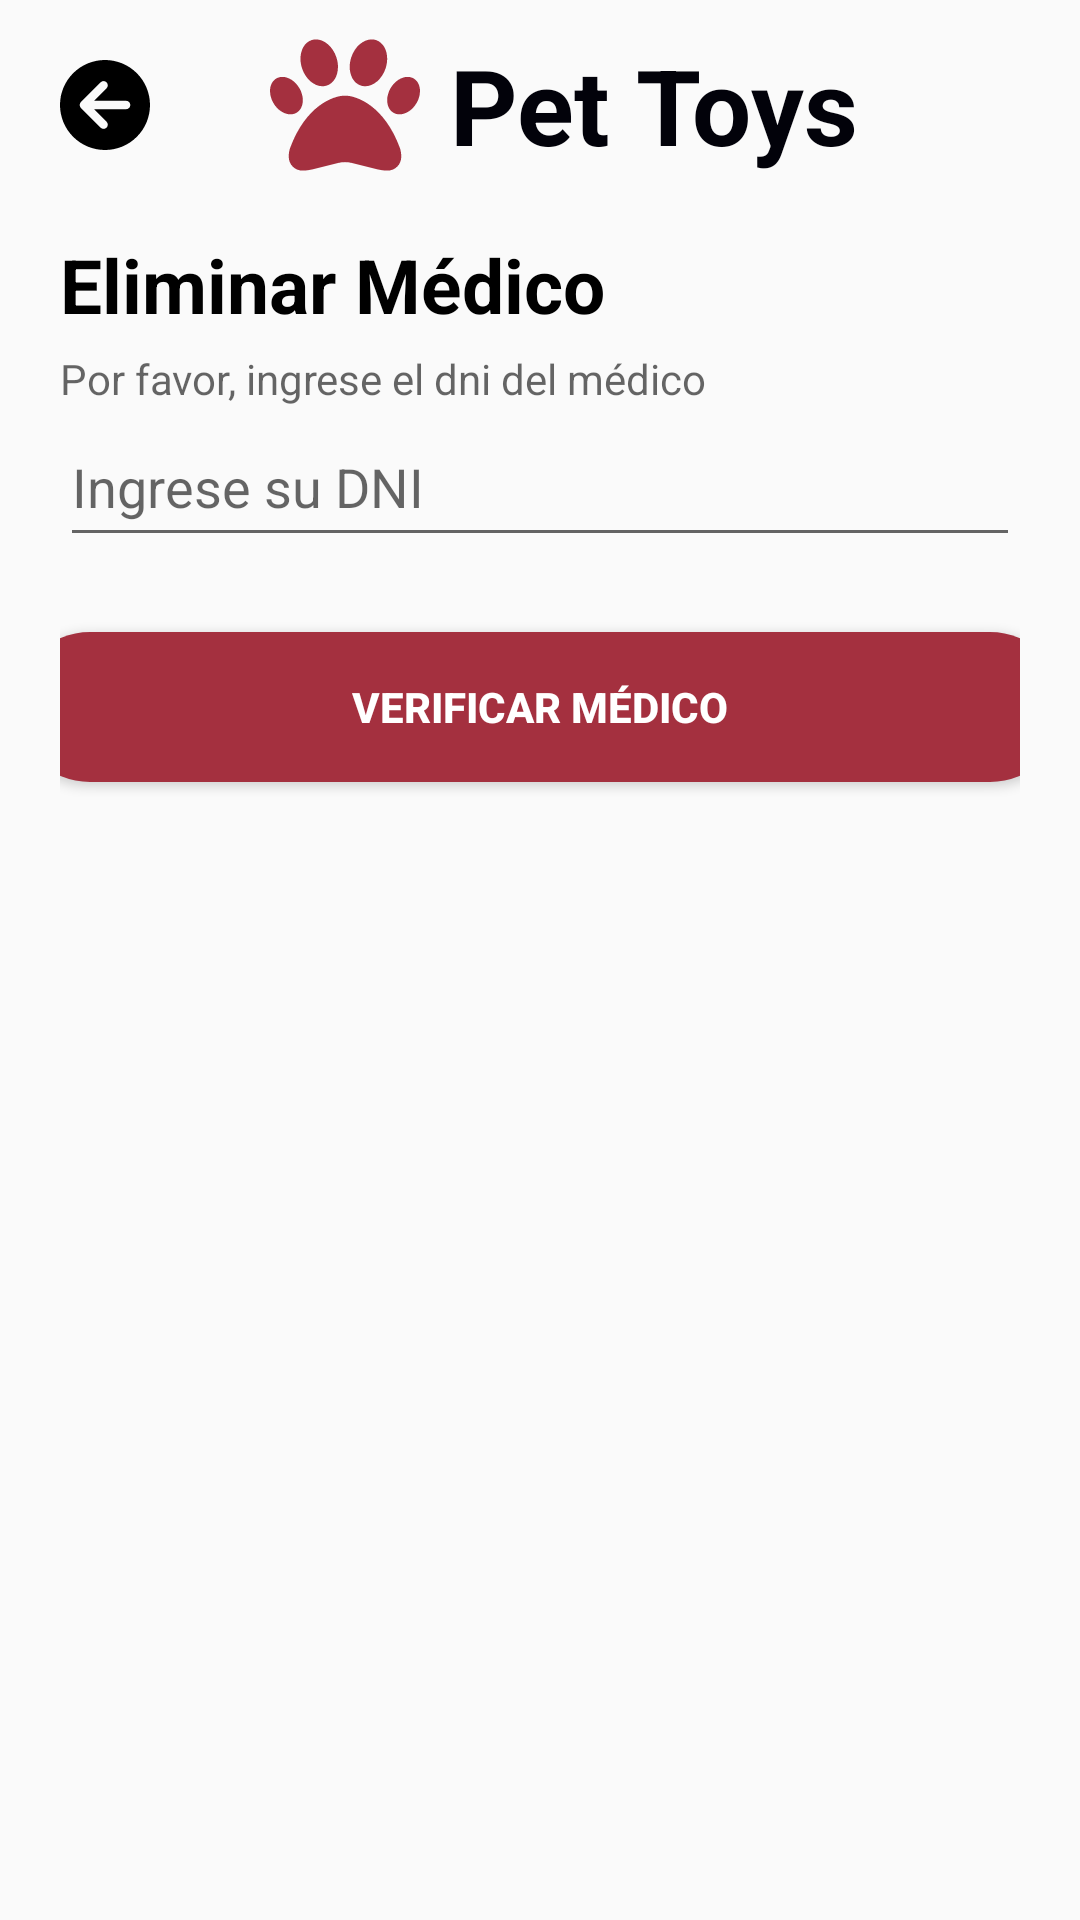

Layout XML and referenced resources for this Android screen:
<!-- AndroidManifest.xml: application theme Theme.ProyectoVeterinaria -->
<!-- res/layout/activity_eliminar_medico.xml -->
<?xml version="1.0" encoding="utf-8"?>
<androidx.constraintlayout.widget.ConstraintLayout xmlns:android="http://schemas.android.com/apk/res/android"
    xmlns:app="http://schemas.android.com/apk/res-auto"
    xmlns:tools="http://schemas.android.com/tools"
    android:layout_width="match_parent"
    android:layout_height="match_parent"
    tools:context=".EliminarMedico">

    <LinearLayout
        android:id="@+id/linearLayout"
        android:layout_width="match_parent"
        android:layout_height="70dp"
        android:orientation="horizontal"
        app:layout_constraintEnd_toEndOf="parent"
        app:layout_constraintStart_toStartOf="parent"
        app:layout_constraintTop_toTopOf="parent">
        <LinearLayout
            android:layout_width="wrap_content"
            android:layout_height="wrap_content"
            android:layout_marginTop="10dp"
            android:layout_marginBottom="10dp"
            android:gravity="center">

            <ImageView
                android:id="@+id/imgRetrocederMediEliminar"
                android:layout_width="30dp"
                android:layout_height="35dp"
                android:layout_marginLeft="20dp"
                android:layout_marginRight="40dp"
                android:src="@drawable/circlearrowleftsolid" />

            <ImageView
                android:layout_width="50dp"
                android:layout_height="wrap_content"
                android:layout_marginRight="10dp"
                android:src="@drawable/paw_solid" />

            <TextView
                android:layout_width="wrap_content"
                android:layout_height="wrap_content"
                android:text="Pet Toys"
                android:textColor="#02020A"
                android:textSize="35sp"
                android:textStyle="bold" />
        </LinearLayout>
    </LinearLayout>

    <LinearLayout
        android:layout_width="match_parent"
        android:layout_height="650dp"
        android:layout_marginTop="8dp"
        android:orientation="vertical"
        app:layout_constraintEnd_toEndOf="parent"
        app:layout_constraintStart_toStartOf="parent"
        app:layout_constraintTop_toBottomOf="@+id/linearLayout"
        android:paddingLeft="20dp"
        android:paddingRight="20dp">

        <TextView
            android:layout_width="match_parent"
            android:layout_height="wrap_content"
            android:text="Eliminar Médico"
            android:textStyle="bold"
            android:textSize="25sp"
            android:textColor="#000000"/>
        <TextView
            android:layout_width="match_parent"
            android:layout_height="wrap_content"
            android:layout_marginTop="5dp"
            android:text="Por favor, ingrese el dni del médico"
            android:textSize="14sp"
            android:textColor="#99000000"/>

        <EditText
            android:layout_width="match_parent"
            android:layout_height="50dp"
            android:inputType="text"
            android:hint="Ingrese su DNI"/>

        <LinearLayout
            android:layout_width="match_parent"
            android:layout_height="60dp"
            android:gravity="center"
            android:layout_marginTop="20dp">
            <Button
                android:layout_width="350dp"
                android:layout_height="50dp"
                android:text="Verificar médico"
                android:textStyle="bold"
                android:background="@drawable/boton"
                android:textColor="@color/white"/>
        </LinearLayout>

    </LinearLayout>

</androidx.constraintlayout.widget.ConstraintLayout>
<!-- resources referenced by this layout -->
<resources>
  <color name="white">#FFFFFFFF</color>
  <!-- drawable boton (drawable) -->
  <?xml version="1.0" encoding="utf-8"?>
  <shape xmlns:android="http://schemas.android.com/apk/res/android">
      <gradient
          android:startColor="#A4303F"
          android:endColor="#A4303F"
          />
      <corners
          android:radius="200dp"/>
  </shape>
  <!-- drawable circlearrowleftsolid (drawable) -->
  <vector android:height="50dp" android:viewportHeight="512"
      android:viewportWidth="512" android:width="50dp" xmlns:android="http://schemas.android.com/apk/res/android">
      <path android:fillColor="#FF000000" android:pathData="M512,256A256,256 0,1 0,0 256a256,256 0,1 0,512 0zM231,127c9.4,-9.4 24.6,-9.4 33.9,0s9.4,24.6 0,33.9l-71,71L376,232c13.3,0 24,10.7 24,24s-10.7,24 -24,24l-182.1,0 71,71c9.4,9.4 9.4,24.6 0,33.9s-24.6,9.4 -33.9,0L119,273c-9.4,-9.4 -9.4,-24.6 0,-33.9L231,127z"/>
  </vector>
  <!-- drawable paw_solid (drawable) -->
  <vector xmlns:android="http://schemas.android.com/apk/res/android"
      android:width="512dp"
      android:height="512dp"
      android:viewportWidth="512"
      android:viewportHeight="512">
    <path
        android:fillColor="#A4303F"
        android:pathData="M226.5,92.9c14.3,42.9 -0.3,86.2 -32.6,96.8s-70.1,-15.6 -84.4,-58.5s0.3,-86.2 32.6,-96.8s70.1,15.6 84.4,58.5zM100.4,198.6c18.9,32.4 14.3,70.1 -10.2,84.1s-59.7,-0.9 -78.5,-33.3S-2.7,179.3 21.8,165.3s59.7,0.9 78.5,33.3zM69.2,401.2C121.6,259.9 214.7,224 256,224s134.4,35.9 186.8,177.2c3.6,9.7 5.2,20.1 5.2,30.5v1.6c0,25.8 -20.9,46.7 -46.7,46.7c-11.5,0 -22.9,-1.4 -34,-4.2l-88,-22c-15.3,-3.8 -31.3,-3.8 -46.6,0l-88,22c-11.1,2.8 -22.5,4.2 -34,4.2C84.9,480 64,459.1 64,433.3v-1.6c0,-10.4 1.6,-20.8 5.2,-30.5zM421.8,282.7c-24.5,-14 -29.1,-51.7 -10.2,-84.1s54,-47.3 78.5,-33.3s29.1,51.7 10.2,84.1s-54,47.3 -78.5,33.3zM310.1,189.7c-32.3,-10.6 -46.9,-53.9 -32.6,-96.8s52.1,-69.1 84.4,-58.5s46.9,53.9 32.6,96.8s-52.1,69.1 -84.4,58.5z"/>
  </vector>
  <style name="Theme.ProyectoVeterinaria" parent="Base.Theme.ProyectoVeterinaria" />
  <style name="Base.Theme.ProyectoVeterinaria" parent="Theme.AppCompat.DayNight.NoActionBar">
          
          
      </style>
</resources>
